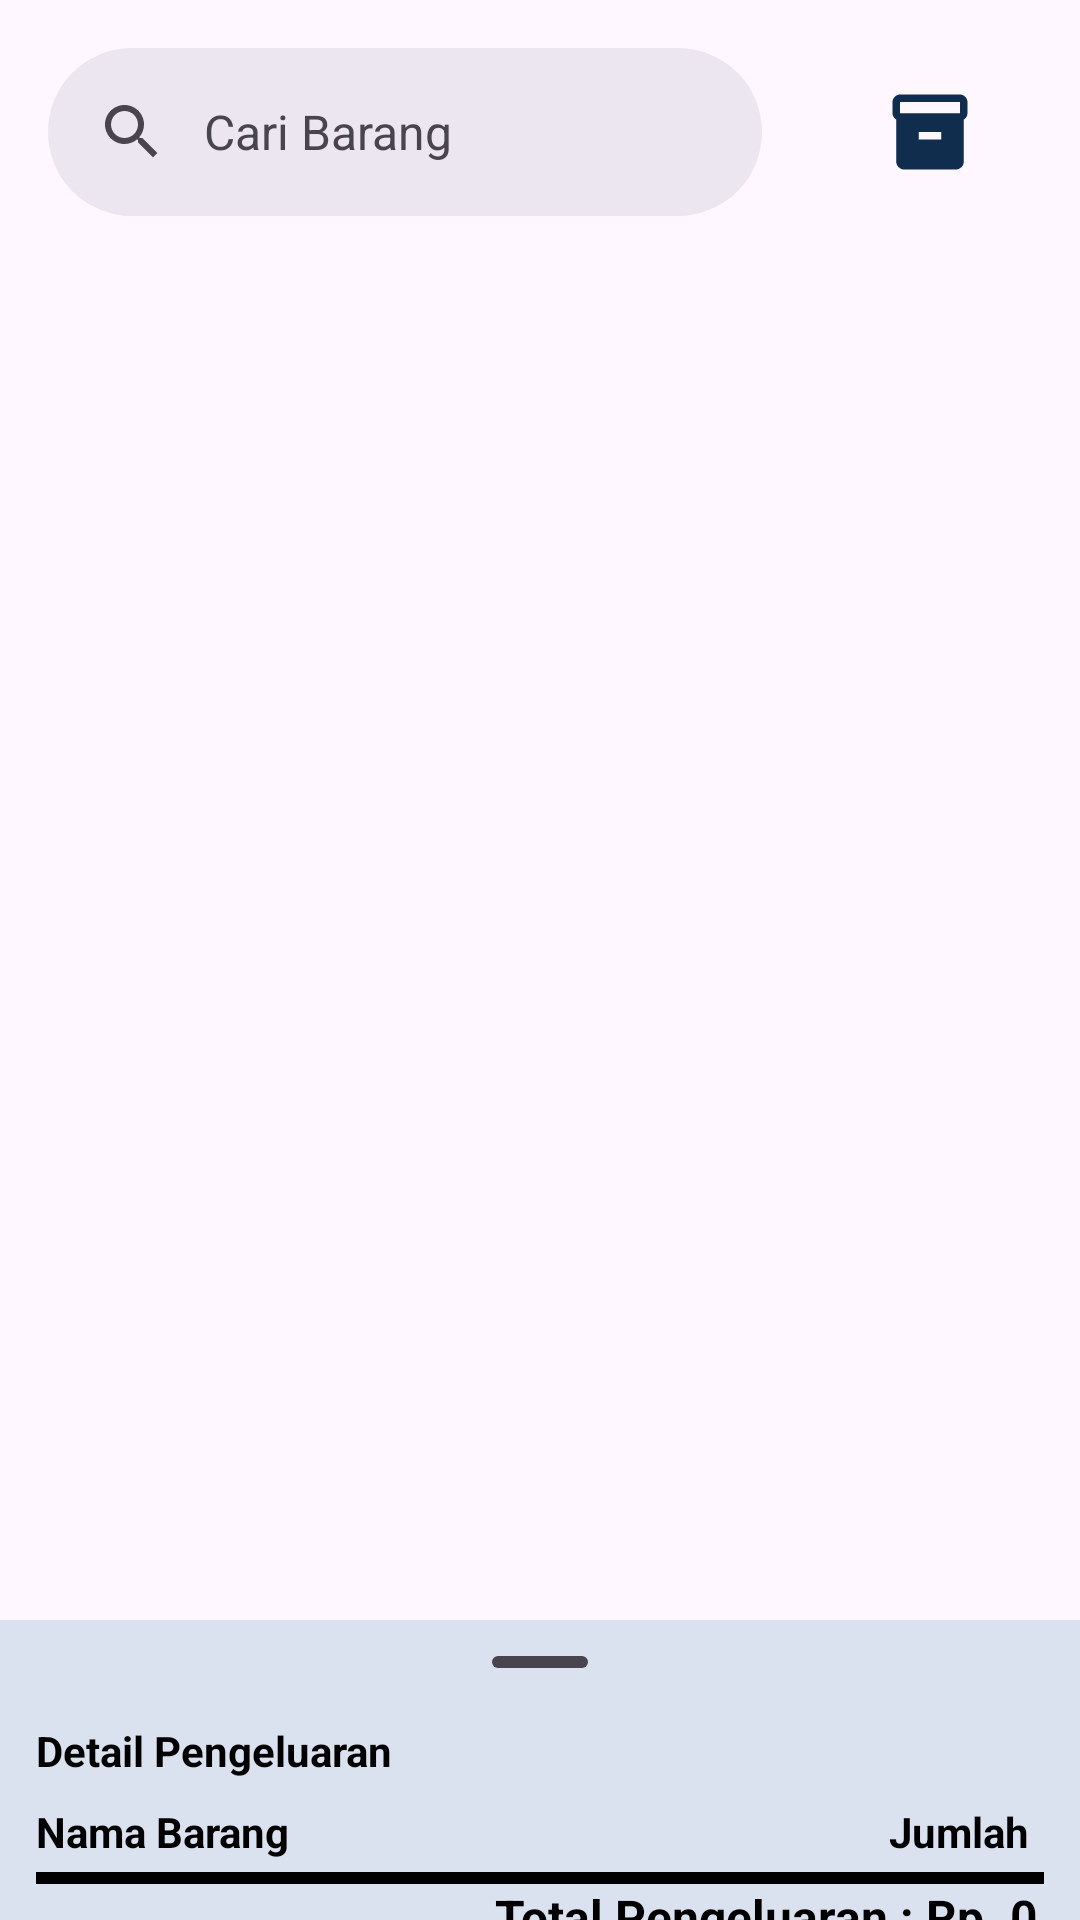

The Android layout XML behind this screen, and the referenced resources:
<!-- AndroidManifest.xml: application theme Theme.PoSTest -->
<!-- res/layout/fragment_outcome.xml -->
<?xml version="1.0" encoding="utf-8"?>
<androidx.coordinatorlayout.widget.CoordinatorLayout xmlns:android="http://schemas.android.com/apk/res/android"
    xmlns:app="http://schemas.android.com/apk/res-auto"
    xmlns:tools="http://schemas.android.com/tools"
    android:layout_width="match_parent"
    android:layout_height="match_parent"
    tools:context=".ui.main.outcome.OutcomeFragment">

    <androidx.constraintlayout.widget.ConstraintLayout
        android:layout_width="match_parent"
        android:layout_height="match_parent">

        <com.google.android.material.search.SearchBar
            android:id="@+id/search_inventory"
            android:layout_width="0dp"
            android:layout_height="wrap_content"
            app:layout_constraintEnd_toStartOf="@id/bt_outcome_addNewItem"
            android:hint="@string/search_inventory"
            app:layout_constraintStart_toStartOf="parent"
            app:layout_constraintTop_toTopOf="parent" />

        <com.google.android.material.search.SearchView
            android:id="@+id/searchView_inventory"
            android:layout_width="0dp"
            android:layout_height="0dp"
            android:queryHint="@string/search_inventory"
            app:layout_constraintBottom_toBottomOf="parent"
            app:layout_constraintEnd_toEndOf="parent"
            app:layout_constraintStart_toStartOf="parent"
            app:layout_constraintTop_toTopOf="parent" />

    <ImageButton
        android:id="@+id/bt_outcome_addNewItem"
        android:layout_width="80dp"
        android:layout_height="0dp"
        android:layout_marginEnd="10dp"
        android:background="@android:color/transparent"
        android:contentDescription="@string/add_new_item"
        app:layout_constraintTop_toTopOf="@id/search_inventory"
        app:layout_constraintEnd_toEndOf="parent"
        app:layout_constraintBottom_toBottomOf="@id/search_inventory"
        android:src="@drawable/baseline_inventory_21_24" />


    <androidx.constraintlayout.widget.ConstraintLayout
        android:id="@+id/inventory_main_frame"
        android:layout_width="match_parent"
        android:layout_height="0dp"
        android:layout_marginTop="8dp"
        android:padding="4dp"
        app:layout_constraintBottom_toBottomOf="parent"
        app:layout_constraintEnd_toEndOf="parent"
        app:layout_constraintStart_toStartOf="parent"
        app:layout_constraintTop_toBottomOf="@id/search_inventory">

        <androidx.recyclerview.widget.RecyclerView
            android:id="@+id/rv_inventory_stock"
            android:layout_width="match_parent"
            android:layout_height="match_parent"
            android:contentDescription="@string/add_new_item"
            app:layout_constraintBottom_toBottomOf="parent"
            app:layout_constraintEnd_toEndOf="parent"
            app:layout_constraintStart_toStartOf="parent"
            app:layout_constraintTop_toTopOf="parent"
            tools:listitem="@layout/inventory_sale_item" />


    </androidx.constraintlayout.widget.ConstraintLayout>


    <ProgressBar
        android:id="@+id/pb_Inventory"
        style="?android:attr/progressBarStyle"
        android:layout_width="wrap_content"
        android:layout_height="wrap_content"
        android:visibility="gone"
        app:layout_constraintBottom_toBottomOf="parent"
        app:layout_constraintEnd_toEndOf="parent"
        app:layout_constraintStart_toStartOf="parent"
        app:layout_constraintTop_toTopOf="parent"
        tools:visibility="visible" />

</androidx.constraintlayout.widget.ConstraintLayout>

<FrameLayout
android:background="@color/card"
android:id="@+id/bottom_sheet"
android:layout_height="wrap_content"
android:layout_width="match_parent"
app:behavior_peekHeight="100dp"
app:layout_behavior="com.google.android.material.bottomsheet.BottomSheetBehavior">

<com.google.android.material.bottomsheet.BottomSheetDragHandleView
    android:id="@+id/bottom_sheet_drag_handle"
    android:layout_height="wrap_content"
    android:layout_width="match_parent" />

<androidx.constraintlayout.widget.ConstraintLayout
    android:id="@+id/top_cv_frame"
    android:layout_height="match_parent"
    android:layout_width="match_parent"
    android:padding="4dp">

    <TextView
        android:id="@+id/bs_income_title"
        android:layout_height="wrap_content"
        android:layout_marginStart="8dp"
        android:layout_marginTop="30dp"
        android:layout_width="wrap_content"
        android:text="Detail Pengeluaran"
        android:textStyle="bold"
        app:layout_constraintStart_toStartOf="parent"
        app:layout_constraintTop_toTopOf="parent" />

    <TextView
        android:id="@+id/bs_item_name"
        android:layout_height="wrap_content"
        android:layout_marginStart="8dp"
        android:layout_marginTop="8dp"
        android:layout_width="wrap_content"
        android:text="Nama Barang"
        android:textStyle="bold"
        app:layout_constraintStart_toStartOf="parent"
        app:layout_constraintTop_toBottomOf="@id/bs_income_title" />

    <TextView
        android:id="@+id/bs_total_price"
        android:layout_height="wrap_content"
        android:layout_marginEnd="13dp"
        android:layout_marginStart="100dp"
        android:layout_marginTop="8dp"
        android:layout_width="wrap_content"
        android:text="Jumlah"
        android:textStyle="bold"
        app:layout_constraintEnd_toEndOf="parent"
        app:layout_constraintTop_toBottomOf="@id/bs_income_title" />

    <androidx.constraintlayout.widget.ConstraintLayout
        android:id="@+id/top_incomeFrame"
        android:layout_height="0dp"
        android:layout_width="match_parent"
        app:layout_constraintEnd_toEndOf="parent"
        app:layout_constraintStart_toStartOf="parent"
        app:layout_constraintTop_toBottomOf="@id/bs_item_name">


        <androidx.recyclerview.widget.RecyclerView
            android:id="@+id/bs_rv_income_item"
            android:layout_height="wrap_content"
            android:layout_marginEnd="8dp"
            android:layout_marginStart="8dp"
            android:layout_width="match_parent"
            app:layout_constraintEnd_toEndOf="parent"
            app:layout_constraintStart_toStartOf="parent"
            app:layout_constraintTop_toTopOf="parent"
            tools:itemCount="@integer/material_motion_duration_short_1"
            tools:listitem="@layout/sale_out_item"
            tools:visibility="visible" />

        <com.google.android.material.divider.MaterialDivider
            style="@style/Widget.MaterialComponents.MaterialDivider"
            android:id="@+id/divider_report_income"
            android:layout_height="4dp"
            android:layout_marginEnd="8dp"
            android:layout_marginStart="8dp"
            android:layout_marginTop="4dp"
            android:layout_width="match_parent"
            app:dividerColor="@color/black"
            app:layout_constraintEnd_toEndOf="parent"
            app:layout_constraintStart_toStartOf="parent"
            app:layout_constraintTop_toBottomOf="@id/bs_rv_income_item" />

        <TextView
            android:id="@+id/tv_total_income_title"
            android:layout_height="wrap_content"
            android:layout_marginStart="20dp"
            android:layout_width="wrap_content"
            android:text="Total Pengeluaran : "
            android:textSize="16sp"
            android:textStyle="bold"
            app:layout_constraintEnd_toStartOf="@id/tv_income_total"
            app:layout_constraintTop_toBottomOf="@id/divider_report_income" />


        <TextView
            android:id="@+id/tv_income_total"
            android:layout_height="wrap_content"
            android:layout_marginEnd="10dp"
            android:layout_width="wrap_content"
            android:text="@string/placeholder_subTotal"
            android:textSize="16sp"
            android:textStyle="bold"
            app:layout_constraintEnd_toEndOf="parent"
            app:layout_constraintTop_toBottomOf="@id/divider_report_income" />

        <com.google.android.material.button.MaterialButton
            android:id="@+id/bs_bt_submit"
            android:layout_height="wrap_content"
            android:layout_marginBottom="10dp"
            android:layout_marginEnd="10dp"
            android:layout_marginStart="10dp"
            android:layout_marginTop="10dp"
            android:layout_width="match_parent"
            android:text="Submit"
            app:layout_constraintBottom_toBottomOf="parent"
            app:layout_constraintEnd_toEndOf="parent"
            app:layout_constraintStart_toStartOf="parent"
            app:layout_constraintTop_toBottomOf="@id/tv_income_total" />

    </androidx.constraintlayout.widget.ConstraintLayout>

</androidx.constraintlayout.widget.ConstraintLayout>

</FrameLayout>

    </androidx.coordinatorlayout.widget.CoordinatorLayout>
<!-- res/layout/inventory_sale_item.xml (included above) -->
<?xml version="1.0" encoding="utf-8"?>
<com.google.android.material.card.MaterialCardView xmlns:android="http://schemas.android.com/apk/res/android"
    xmlns:app="http://schemas.android.com/apk/res-auto"
    xmlns:tools="http://schemas.android.com/tools"
    android:layout_width="match_parent"
    android:layout_height="wrap_content"
    android:layout_gravity="center"
    android:layout_marginTop="4dp"
    android:layout_marginBottom="4dp"
    android:backgroundTint="@color/background"
    app:cardCornerRadius="20dp">

    <androidx.constraintlayout.widget.ConstraintLayout
        android:layout_width="match_parent"
        android:layout_height="match_parent">

        <LinearLayout
            android:layout_width="match_parent"
            android:layout_height="wrap_content"
            android:orientation="horizontal"
            android:background="@color/card2"
            app:layout_constraintTop_toTopOf="parent"
            app:layout_constraintBottom_toBottomOf="parent"
            app:layout_constraintStart_toStartOf="parent"
            app:layout_constraintEnd_toEndOf="parent">

            <androidx.constraintlayout.widget.ConstraintLayout
                android:id="@+id/top_cv_frame"
                android:layout_width="300dp"
                android:layout_height="wrap_content"
                android:orientation="vertical"
                android:padding="12dp"
                android:background="@color/background"
                app:layout_constraintEnd_toEndOf="parent"
                app:layout_constraintStart_toStartOf="parent"
                app:layout_constraintTop_toTopOf="parent">

                <TextView
                    android:id="@+id/tv_item_name"
                    android:layout_width="match_parent"
                    android:layout_height="wrap_content"
                    android:text="@string/item_name"
                    android:textSize="16sp"
                    android:textStyle="bold"
                    app:layout_constraintEnd_toEndOf="parent"
                    app:layout_constraintStart_toStartOf="parent"
                    app:layout_constraintTop_toTopOf="parent" />

                <TextView
                    android:id="@+id/tv_title_stock"
                    android:layout_width="wrap_content"
                    android:layout_height="wrap_content"
                    android:text="@string/stok"
                    android:textSize="16sp"
                    android:textStyle="bold"
                    app:layout_constraintEnd_toEndOf="@id/tv_item_name"
                    app:layout_constraintTop_toBottomOf="@+id/tv_item_name" />

                <TextView
                    android:id="@+id/tv_item_stock"
                    android:layout_width="wrap_content"
                    android:layout_height="wrap_content"
                    android:text="@string/stock_placeholder"
                    android:textSize="20sp"
                    android:layout_marginStart="5dp"
                    android:textStyle="bold"
                    app:layout_constraintEnd_toEndOf="@id/tv_title_stock"
                    app:layout_constraintTop_toBottomOf="@id/tv_title_stock" />

                <TextView
                    android:id="@+id/tv_title_Price"
                    android:layout_width="wrap_content"
                    android:layout_height="wrap_content"
                    android:text="@string/price"
                    android:textSize="14sp"
                    android:textStyle="bold"
                    app:layout_constraintStart_toStartOf="@id/tv_item_name"
                    app:layout_constraintTop_toBottomOf="@id/tv_item_name" />

                <TextView
                    android:id="@+id/item_price"
                    android:layout_width="wrap_content"
                    android:layout_height="wrap_content"
                    android:layout_marginStart="4dp"
                    android:text="@string/price_placeholder"
                    android:textSize="14sp"
                    android:textStyle="bold"
                    app:layout_constraintStart_toEndOf="@id/tv_title_Price"
                    app:layout_constraintTop_toBottomOf="@id/tv_item_name" />


            </androidx.constraintlayout.widget.ConstraintLayout>

            <ImageButton
                android:id="@+id/bt_addtoSale"
                android:layout_width="match_parent"
                android:layout_height="match_parent"
                android:backgroundTint="@color/card2"
                android:layout_marginStart="10dp"
                android:contentDescription="Button add to sale"
                android:src="@drawable/baseline_add_box_24"
                app:layout_constraintBottom_toBottomOf="@+id/input_itemQty"
                app:layout_constraintEnd_toEndOf="parent"
                app:layout_constraintStart_toEndOf="@id/input_itemQty"
                app:layout_constraintTop_toTopOf="parent" />

        </LinearLayout>



    </androidx.constraintlayout.widget.ConstraintLayout>

</com.google.android.material.card.MaterialCardView>
<!-- res/layout/sale_out_item.xml (included above) -->
<?xml version="1.0" encoding="utf-8"?>
<androidx.constraintlayout.widget.ConstraintLayout xmlns:android="http://schemas.android.com/apk/res/android"
    xmlns:app="http://schemas.android.com/apk/res-auto"
    android:layout_width="match_parent"
    android:layout_height="wrap_content">

    <androidx.constraintlayout.widget.ConstraintLayout
        android:id="@+id/frame_content"
        android:layout_width="match_parent"
        android:layout_height="wrap_content"
        android:padding="4dp"
        app:layout_constraintBottom_toBottomOf="parent"
        app:layout_constraintEnd_toEndOf="parent"
        app:layout_constraintStart_toStartOf="parent"
        app:layout_constraintTop_toTopOf="parent">


        <TextView
            android:id="@+id/tv_item_name"
            android:layout_width="wrap_content"
            android:layout_height="wrap_content"
            android:text="@string/nama_barang"
            android:textSize="14sp"
            android:textStyle="bold"
            app:layout_constraintStart_toStartOf="parent"
            app:layout_constraintTop_toTopOf="parent" />



        <TextView
            android:id="@+id/tv_item_qty"
            android:layout_width="wrap_content"
            android:layout_height="wrap_content"
            android:layout_marginEnd="5dp"
            android:text="@string/transaction_amount"
            android:textStyle="bold"
            app:layout_constraintEnd_toEndOf="parent"
            app:layout_constraintTop_toTopOf="@id/tv_item_brand" />

        <TextView
            android:id="@+id/tv_item_brand"
            android:layout_width="wrap_content"
            android:layout_height="wrap_content"
            android:text="@string/merk_barang"
            app:layout_constraintStart_toStartOf="@id/tv_item_name"
            app:layout_constraintTop_toBottomOf="@id/tv_item_name" />

    </androidx.constraintlayout.widget.ConstraintLayout>

    <com.google.android.material.divider.MaterialDivider
        android:layout_width="match_parent"
        android:layout_height="1dp"
        app:layout_constraintTop_toBottomOf="@id/frame_content" />

</androidx.constraintlayout.widget.ConstraintLayout>
<!-- resources referenced by this layout -->
<resources>
  <color name="background">#F9F7F7</color>
  <color name="black">#FF000000</color>
  <color name="card">#DBE2EF</color>
  <color name="card2">#112D4E</color>
  <!-- drawable baseline_add_box_24 (drawable) -->
  <vector xmlns:android="http://schemas.android.com/apk/res/android" android:height="30dp" android:tint="#FFFFFF" android:viewportHeight="24" android:viewportWidth="24" android:width="30dp">
        
      <path android:fillColor="@android:color/white" android:pathData="M19,3L5,3c-1.11,0 -2,0.9 -2,2v14c0,1.1 0.89,2 2,2h14c1.1,0 2,-0.9 2,-2L21,5c0,-1.1 -0.9,-2 -2,-2zM17,13h-4v4h-2v-4L7,13v-2h4L11,7h2v4h4v2z"/>
      
  </vector>
  <!-- drawable baseline_inventory_21_24 (drawable) -->
  <vector xmlns:android="http://schemas.android.com/apk/res/android"
      android:width="30dp"
      android:height="30dp"
      android:tint="@color/card2"
      android:viewportWidth="24"
      android:viewportHeight="24">
  
      <path
          android:fillColor="@android:color/white"
          android:pathData="M20,2H4C3,2 2,2.9 2,4v3.01C2,7.73 2.43,8.35 3,8.7V20c0,1.1 1.1,2 2,2h14c0.9,0 2,-0.9 2,-2V8.7c0.57,-0.35 1,-0.97 1,-1.69V4C22,2.9 21,2 20,2zM15,14H9v-2h6V14zM20,7H4V4h16V7z" />
  
  </vector>
  <string name="add_new_item">Add new item</string>
  <string name="item_name">Nama Barang</string>
  <string name="merk_barang">Merk Barang</string>
  <string name="nama_barang">Nama Barang</string>
  <string name="placeholder_subTotal">Rp. 0</string>
  <string name="price">Harga: </string>
  <string name="price_placeholder">Rp 10.000</string>
  <string name="search_inventory">Cari Barang</string>
  <string name="stock_placeholder">1000</string>
  <string name="stok">Stok:</string>
  <string name="transaction_amount">+Rp 30000</string>
  <style name="Theme.PoSTest" parent="Base.Theme.PoSTest" />
  <style name="Base.Theme.PoSTest" parent="Theme.Material3.Light.NoActionBar">
          
          <item name="colorPrimary">@color/background2</item>
          <item name="colorPrimaryVariant">@color/card2</item>
          <item name="colorOnPrimary">@color/white</item>
          <item name="colorSecondary">@color/background2</item>
          
          <item name="android:statusBarColor">@color/background2</item>
          <item name="android:navigationBarColor">@color/card2</item>
          <item name="android:textColor">@color/black</item>
      </style>
  <color name="background2">#3F72AF</color>
  <color name="white">#FFFFFFFF</color>
</resources>
